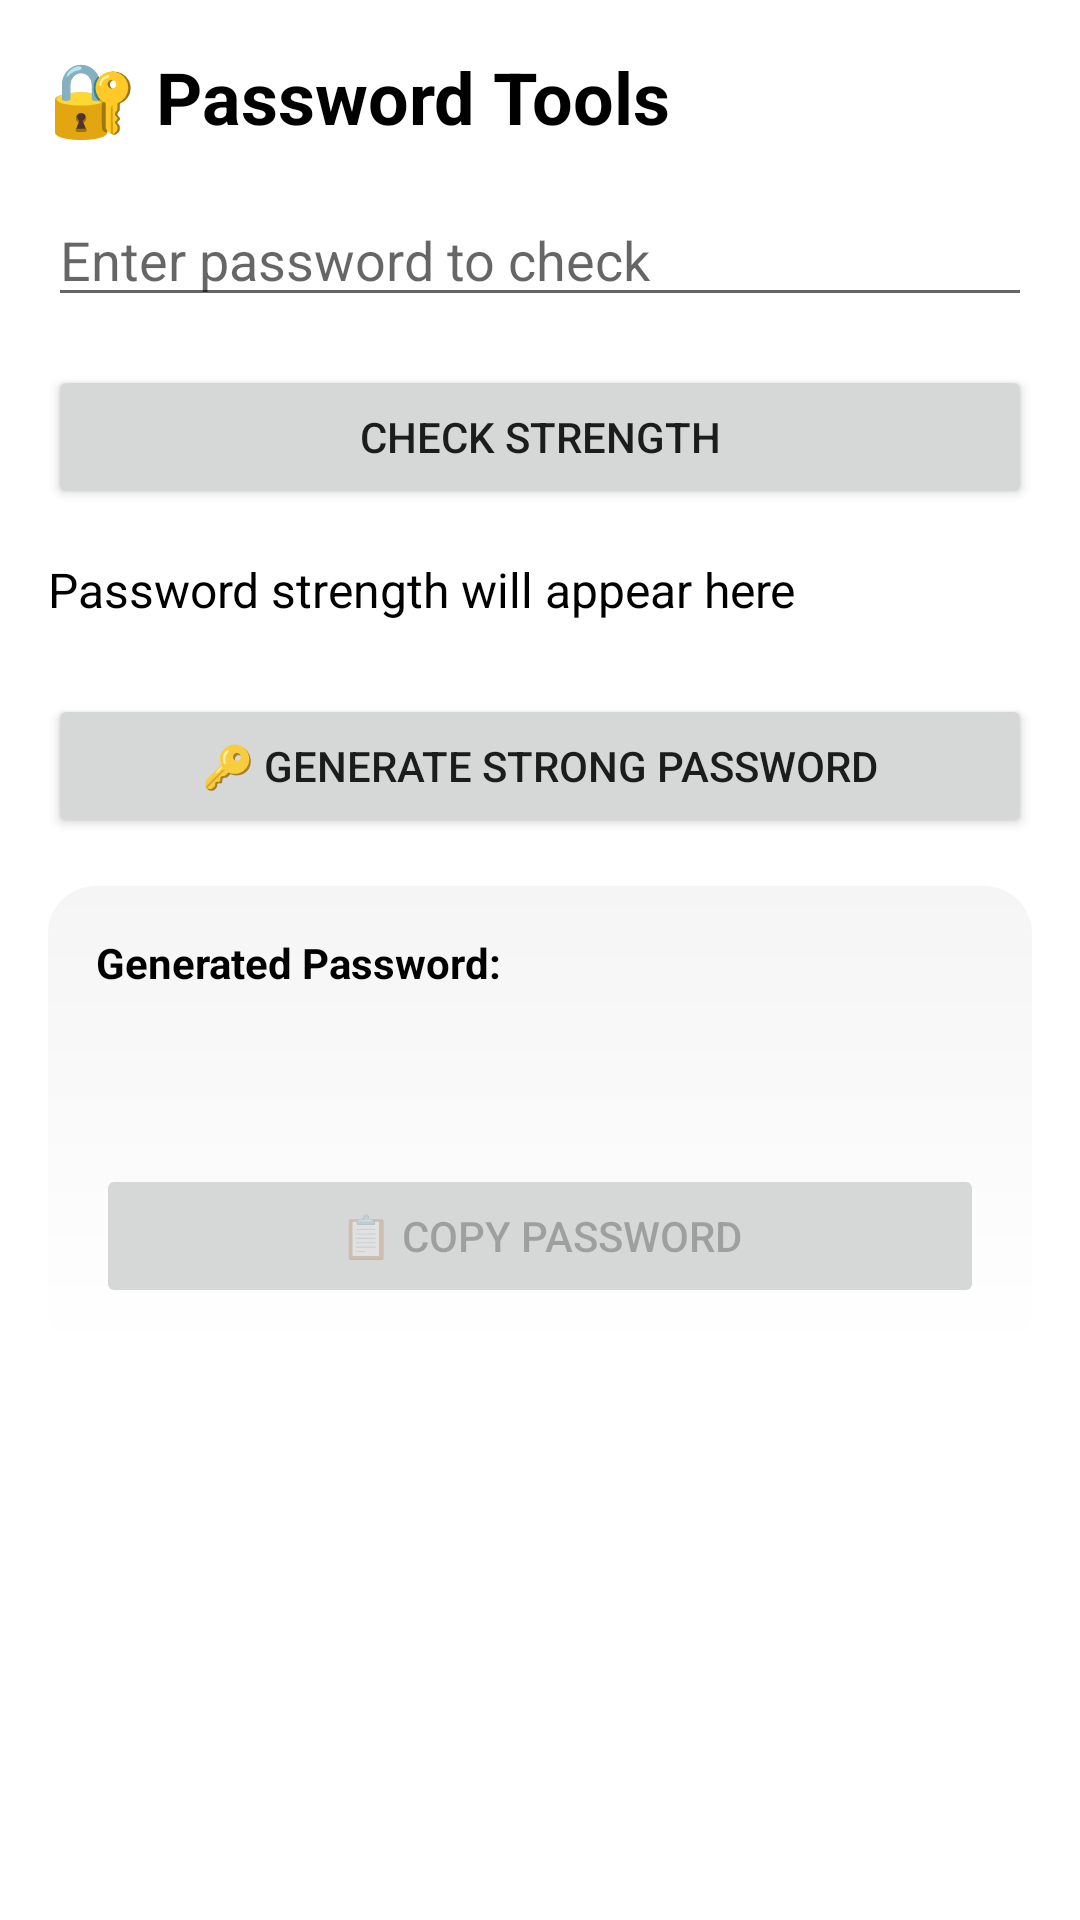

Android layout source for this screen:
<!-- AndroidManifest.xml: application theme Theme.CyberGuard -->
<!-- res/layout/fragment_password.xml -->
<?xml version="1.0" encoding="utf-8"?>

<LinearLayout xmlns:android="http://schemas.android.com/apk/res/android"
    android:layout_width="match_parent"
    android:layout_height="match_parent"
    android:orientation="vertical"
    android:padding="16dp">

    <TextView
        android:layout_width="match_parent"
        android:layout_height="wrap_content"
        android:text="🔐 Password Tools"
        android:textSize="24sp"
        android:textStyle="bold"
        android:layout_marginBottom="16dp"
        android:textColor="?attr/colorOnBackground" />

    <EditText
        android:id="@+id/et_password_input"
        android:layout_width="match_parent"
        android:layout_height="wrap_content"
        android:hint="Enter password to check"
        android:inputType="textPassword"
        android:layout_marginBottom="16dp" />

    <Button
        android:id="@+id/btn_check_strength"
        android:layout_width="match_parent"
        android:layout_height="wrap_content"
        android:text="Check Strength"
        android:layout_marginBottom="16dp" />

    <TextView
        android:id="@+id/tv_strength_result"
        android:layout_width="match_parent"
        android:layout_height="wrap_content"
        android:text="Password strength will appear here"
        android:textSize="16sp"
        android:layout_marginBottom="24dp"
        android:textColor="?attr/colorOnBackground" />

    <Button
        android:id="@+id/btn_generate_password"
        android:layout_width="match_parent"
        android:layout_height="wrap_content"
        android:text="🔑 Generate Strong Password"
        android:layout_marginBottom="16dp" />

    
    <LinearLayout
        android:layout_width="match_parent"
        android:layout_height="wrap_content"
        android:orientation="vertical"
        android:background="@drawable/card_gradient_background"
        android:padding="16dp"
        android:layout_marginBottom="16dp">

        <TextView
            android:layout_width="wrap_content"
            android:layout_height="wrap_content"
            android:text="Generated Password:"
            android:textSize="14sp"
            android:textStyle="bold"
            android:layout_marginBottom="8dp"
            android:textColor="?attr/colorOnBackground" />

        <TextView
            android:id="@+id/tv_generated_password"
            android:layout_width="match_parent"
            android:layout_height="wrap_content"
            android:text=""
            android:textSize="16sp"
            android:textColor="?attr/colorPrimary"
            android:fontFamily="monospace"
            android:background="@android:color/transparent"
            android:padding="8dp"
            android:gravity="center"
            android:layout_marginBottom="12dp" />

        <Button
            android:id="@+id/btn_copy_password"
            android:layout_width="match_parent"
            android:layout_height="wrap_content"
            android:text="📋 Copy Password"
            android:enabled="false" />

    </LinearLayout>

</LinearLayout>
<!-- resources referenced by this layout -->
<resources>
  <!-- drawable card_gradient_background (drawable) -->
  <shape xmlns:android="http://schemas.android.com/apk/res/android"
      android:shape="rectangle">
      <gradient
          android:angle="270"
          android:startColor="@color/card_background_start"
          android:endColor="@color/card_background_end"
          android:type="linear" />
      <corners android:radius="16dp" />
  </shape>
  <style name="Theme.CyberGuard" parent="Theme.MaterialComponents.DayNight.NoActionBar">
          <item name="colorPrimary">@color/accent_primary</item>
          <item name="colorPrimaryVariant">@color/purple_700</item>
          <item name="colorOnPrimary">@color/text_on_primary</item>
          <item name="colorSecondary">@color/accent_secondary</item>
          <item name="colorSecondaryVariant">@color/teal_700</item>
          <item name="colorOnSecondary">@color/text_on_secondary</item>
          <item name="android:statusBarColor" tools:targetApi="l">?attr/colorPrimaryVariant</item>
          <item name="colorSurface">@color/surface_color</item>
          <item name="colorOnSurface">@color/text_on_surface</item>
          <item name="android:colorBackground">@color/background_primary</item>
          <item name="colorOnBackground">@color/text_on_background</item>
          <item name="colorError">@color/accent_error</item>
          <item name="colorOnError">@color/text_on_primary</item>
      </style>
  <color name="card_background_start">#F5F5F5</color>
  <color name="card_background_end">#FFFFFF</color>
  <color name="accent_primary">#6200EE</color>
  <color name="purple_700">#3700B3</color>
  <color name="text_on_primary">#FFFFFF</color>
  <color name="accent_secondary">#03DAC5</color>
  <color name="teal_700">#018786</color>
  <color name="text_on_secondary">#000000</color>
  <color name="surface_color">#FFFFFF</color>
  <color name="text_on_surface">#000000</color>
  <color name="background_primary">#FFFFFF</color>
  <color name="text_on_background">#000000</color>
  <color name="accent_error">#F44336</color>
</resources>
